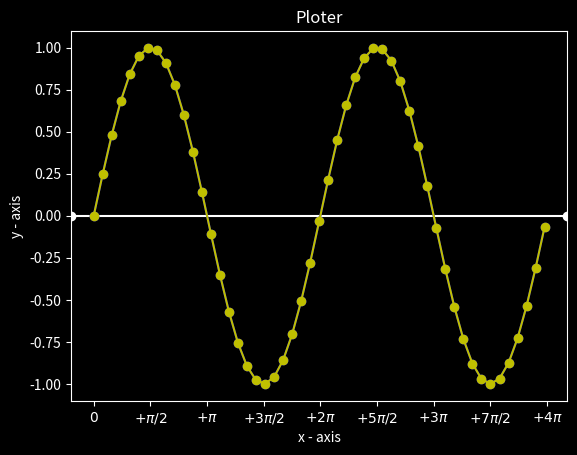

Write Python code to recreate this figure. (Note: this script raises an exception after producing the figure.)
# importing the required modules 
import matplotlib.pyplot as plt 
import numpy as np 

# setting the max and min
min_range=0
max_range=np.pi*4

#amplitude
amplitude=1
#periode
periode=2*np.pi

# f(x) = a*sin(b*x)+c 
a=amplitude # changing the amplitude
b=(1/periode)*(2*np.pi) # changing the periode
c=0 # changing the x-axis-intersecting-point
d=0 # changing the y-axis-intersecting-point

# setting the x - coordinates 
x_1 = np.arange(min_range, max_range, 0.25) 
x_2 = np.arange(min_range, max_range, 0.25)

# setting the corresponding y - coordinates 
y_1 = a*np.sin(b*x_1+c)+d
y_2 = np.sin(x_2)

# style
plt.style.use('dark_background')

# x-axises
plt.xticks([-np.pi, -np.pi/2, 0, np.pi/2, np.pi, np.pi*3/2, np.pi*2, np.pi*5/2, np.pi*3, np.pi*7/2, np.pi*4],
          [r'$-\pi$', r'$-\pi/2$', r'$0$', r'$+\pi/2$', r'$+\pi$', r'$+3\pi/2$', r'$+2\pi$', r'$+5\pi/2$', r'$+3\pi$', r'$+7\pi/2$', r'$+4\pi$'])

# naming the x axis 
plt.xlabel('x - axis') 
# naming the y axis 
plt.ylabel('y - axis') 
# giving a title to my graph 
plt.title('Ploter') 

# potting the points
# b: blue
# g: green
# r: red
# c: cyan
# m: magenta
# y: yellow
# k: black
# w: white
#plt.stem(x_1,y_1, 'b')
plt.axhline(y=0, marker='o', color='w')
plt.plot(x_1, y_1, label='y={}sin({}+x)+{}'.format(a,b,c), marker='o', color='b') 
plt.plot(x_2, y_2, label='y=sin(x)', marker='o', color='y') 

# shows the grid
plt.grid(alpha=4,linestyle='--')
  
# show a legend on the plot 
plt.legend() 

# function to show the plot 
plt.show() 